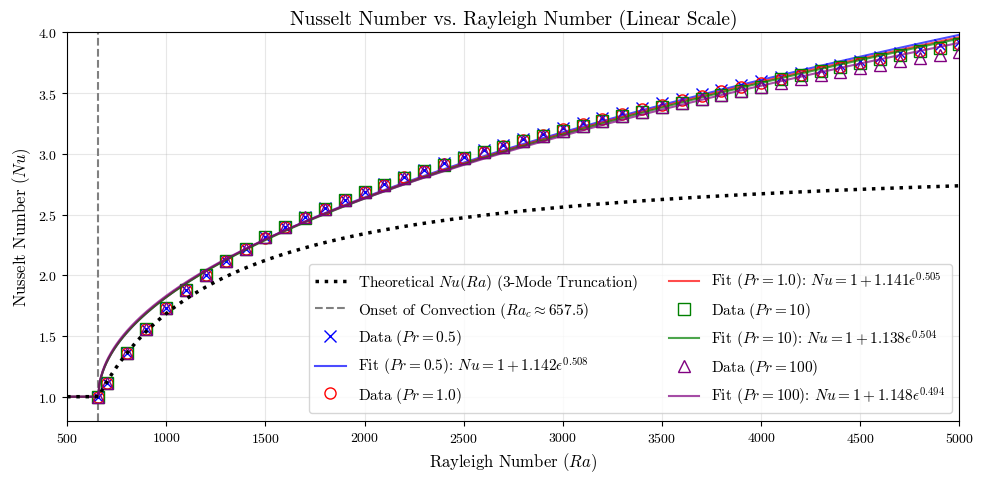
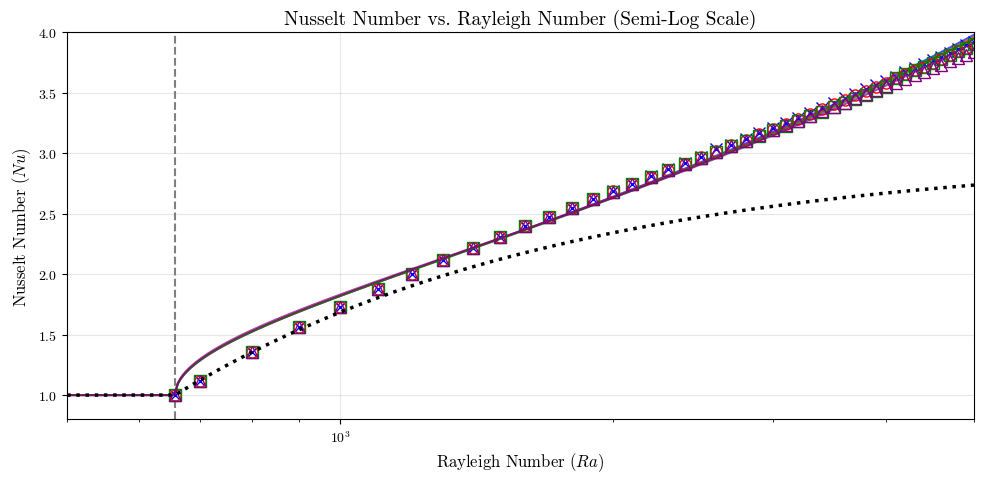
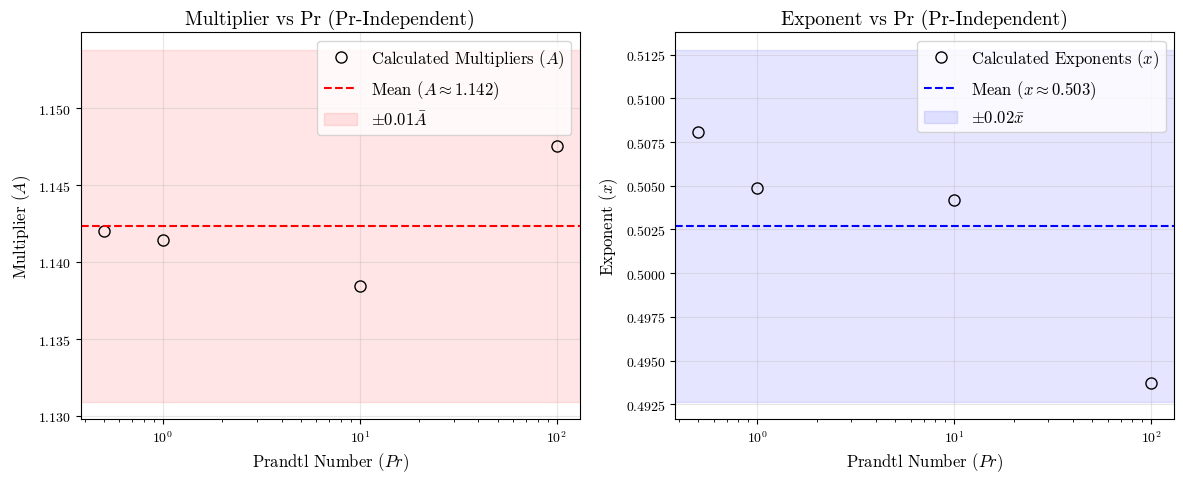

These charts were generated, in order, by the following Python code:
import numpy as np
import matplotlib.pyplot as plt
from scipy.optimize import curve_fit

# --- Plotting Configuration ---
plt.rcParams.update({
    'font.size': 12,
    'axes.titlesize': 14,
    'axes.labelsize': 12,
    'xtick.labelsize': 10,
    'ytick.labelsize': 10,
    "text.usetex": False,
    "font.family": "serif",
    "font.serif": ["cmr10"],
    "mathtext.fontset": "cm",
    "axes.formatter.use_mathtext": True,
})

# --- 1. Custom Data Points ---
custom_Ra = [657, 700, 800, 900,
            1000, 1100, 1200, 1300, 1400, 1500, 1600, 1700, 1800, 1900,
            2000, 2100, 2200, 2300, 2400, 2500, 2600, 2700, 2800, 2900,
            3000, 3100, 3200, 3300, 3400, 3500, 3600, 3700, 3800, 3900, 
            4000, 4100, 4200, 4300, 4400, 4500, 4600, 4700, 4800, 4900,
            5000]

Pr_0_5_Nu = [1.0000, 1.1139, 1.3599, 1.5609,
            1.7298, 1.8751, 2.0025, 2.1160, 2.2183, 2.3116, 2.3974, 2.4771, 2.5514, 2.6213,
            2.6873, 2.7498, 2.8094, 2.8663, 2.9209, 2.9734, 3.0329, 3.0727, 3.1200, 3.1658,
            3.2103, 3.2536, 3.2957, 3.3368, 3.3769, 3.4161, 3.4544, 3.4919, 3.5282, 3.5647,
            3.6001, 3.6348, 3.6689, 3.7025, 3.7354, 3.7679, 3.7998, 3.8313, 3.8622, 3.8928,
            3.9229]
Pr_1_Nu = [1.0000, 1.1139, 1.3599, 1.5610,
            1.7299, 1.8751, 2.0024, 2.1157, 2.2177, 2.3107, 2.3962, 2.4754, 2.5493, 2.6187,
            2.6841, 2.7462, 2.8052,2.8615, 2.9155, 2.9673, 3.0172, 3.0654, 3.1120, 3.1572,
            3.2010, 3.2437, 3.2852, 3.3256, 3.3651, 3.4037, 3.4414, 3.4783, 3.5145, 3.5499,
            3.5847, 3.6189, 3.6524, 3.68564, 3.7179, 3.7498, 3.7812, 3.8122, 3.8427, 3.8738,
            3.9024]
Pr_10_Nu = [1.0000, 1.1139, 1.3600, 1.5612,
            1.7302, 1.8756, 2.0030, 2.1163, 2.2184, 2.3113, 2.3967, 2.4757, 2.5493, 2.6183,
            2.6832, 2.7446, 2.8029, 2.8584, 2.9115, 2.9622, 3.0110, 3.0579, 3.1031, 3.1467,
            3.1889, 3.2298, 3.2695, 3.3080, 3.3454, 3.3818, 3.4173, 3.4519, 3.4857, 3.5187,
            3.5509, 3.6189, 3.6524, 3.6854, 3.7179, 3.7498, 3.7812, 3.8122, 3.8427, 3.8728, 
            3.9024]
Pr_100_Nu = [1.0000, 1.1139, 1.3600, 1.5612,
            1.7302, 1.8757, 2.0031, 2.1164, 2.2186, 2.3116, 2.3970, 2.4761, 2.5497, 2.6188,
            2.6838, 2.7453, 2.8037, 2.8593, 2.9124, 2.9632, 3.0120, 3.0590, 3.1043, 3.1480,
            3.1903, 3.2312, 3.2709, 3.3095, 3.3470, 3.3835, 3.4190, 3.4537, 3.4875, 3.5205,
            3.5527, 3.5843, 3.6151, 3.6454, 3.6750, 3.7040, 3.7325, 3.7604, 3.7878, 3.8148,
            3.8412]

# Map your parameters
pr_datasets = {
    0.5: {'data': Pr_0_5_Nu, 'color': 'blue', 'marker': 'x'},
    1.0: {'data': Pr_1_Nu,   'color': 'red', 'marker': 'o'},
    10:  {'data': Pr_10_Nu,  'color': 'green', 'marker': 's'},
    100: {'data': Pr_100_Nu, 'color': 'purple', 'marker': '^'}
}

# --- 2. Mathematical Setup & Pre-Calculating Fits ---
pi = np.pi
Rac = (27 * pi**4) / 4  
Ra_continuous = np.linspace(500, 5000, 1000)

# Theoretical 3-Mode Truncation
Nu_theoretical = np.where(Ra_continuous < Rac, 1.0, 1.0 + 2.0 * (1.0 - Rac / Ra_continuous))

Ra_arr = np.array(custom_Ra)
fit_mask = Ra_arr > Rac
Ra_fit = Ra_arr[fit_mask]

eps_fit = (Ra_fit - Rac) / Rac

def offset_power_law(eps, A, x):
    return 1.0 + A * eps**x

Pr_list, A_list, x_list = [], [], []

print("--- Discovered Offset Power-Law Fits ---")
for pr, props in pr_datasets.items():
    Nu_arr = np.array(props['data'])
    Nu_fit = Nu_arr[fit_mask]
    
    popt, _ = curve_fit(offset_power_law, eps_fit, Nu_fit, p0=[1.0, 0.3])
    A, x = popt
    
    Pr_list.append(pr)
    A_list.append(A)
    x_list.append(x)
    
    print(f"Pr = {pr:<4} | Nu = 1 + {A:.4f} * epsilon^{x:.4f}")
    
    eps_continuous = np.maximum(0, Ra_continuous - Rac) / Rac
    props['fit_line'] = np.where(
        Ra_continuous < Rac, 
        1.0, 
        1.0 + A * eps_continuous**x 
    )
    props['legend_str'] = f'$Nu = 1 + {A:.3f}\\epsilon^{{{x:.3f}}}$'

# =============================================================================
# --- 3. Figure 1: Standard Linear Scale Plot ---
# =============================================================================
fig1 = plt.figure(figsize=(10, 5)) 

plt.plot(Ra_continuous, Nu_theoretical, color='black', linewidth=2.5, linestyle=':', zorder=5,
         label='Theoretical $Nu(Ra)$ (3-Mode Truncation)')
plt.axvline(x=Rac, color='gray', linestyle='--', label=f'Onset of Convection ($Ra_c \\approx {Rac:.1f}$)')

for pr, props in pr_datasets.items():
    plt.plot(custom_Ra, props['data'], color=props['color'], marker=props['marker'], 
             linestyle='', markerfacecolor='none', linewidth=2, markersize=8, label=f'Data ($Pr={pr}$)')
    plt.plot(Ra_continuous, props['fit_line'], color=props['color'], linestyle='-', 
             linewidth=1.5, alpha=0.7, label=f'Fit ($Pr={pr}$): {props["legend_str"]}')

plt.title('Nusselt Number vs. Rayleigh Number (Linear Scale)', fontsize=14)
plt.xlabel('Rayleigh Number ($Ra$)', fontsize=12)
plt.ylabel('Nusselt Number ($Nu$)', fontsize=12)

plt.xscale('linear')  
plt.yscale('linear')  

plt.xlim(500, 5000)
plt.ylim(0.8, 4.0)
plt.grid(True, alpha=0.3)
plt.legend(loc='lower right', fontsize=11, ncol=2) 
plt.tight_layout()
plt.savefig('Nu_vs_Ra_Linear.png', dpi=300)


# =============================================================================
# --- 4. Figure 2: Semi-Log Scale Plot ---
# =============================================================================
fig2 = plt.figure(figsize=(10, 5)) 

plt.plot(Ra_continuous, Nu_theoretical, color='black', linewidth=2.5, linestyle=':', zorder=5,
         label='Theoretical $Nu(Ra)$ (3-Mode Truncation)')
plt.axvline(x=Rac, color='gray', linestyle='--', label=f'Onset of Convection ($Ra_c \\approx {Rac:.1f}$)')

for pr, props in pr_datasets.items():
    plt.plot(custom_Ra, props['data'], color=props['color'], marker=props['marker'], 
             linestyle='', markerfacecolor='none', linewidth=2, markersize=8, label=f'Data ($Pr={pr}$)')
    plt.plot(Ra_continuous, props['fit_line'], color=props['color'], linestyle='-', 
             linewidth=1.5, alpha=0.7, label=f'Fit ($Pr={pr}$): {props["legend_str"]}')

plt.title('Nusselt Number vs. Rayleigh Number (Semi-Log Scale)', fontsize=14)
plt.xlabel('Rayleigh Number ($Ra$)', fontsize=12)
plt.ylabel('Nusselt Number ($Nu$)', fontsize=12)

plt.xscale('log')  
plt.yscale('linear')  

plt.xlim(500, 5000)
plt.ylim(0.8, 4.0)
plt.grid(True, alpha=0.3)
plt.tight_layout()
plt.savefig('Nu_vs_Ra_SemiLog.png', dpi=300)


# =============================================================================
# --- 5. Figure 3: Secondary Regression (Pr-Independence) ---
# =============================================================================
A_arr = np.array(A_list)
x_arr = np.array(x_list)
Pr_arr = np.array(Pr_list)

# Calculate the mean (average) values
A_mean = np.mean(A_arr)
x_mean = np.mean(x_arr)

print("\n--- Final Master Equation (Pr-Independent) ---")
print(f"Nu(Ra) = 1 + {A_mean:.3f} * ((Ra - Rac)/Rac)^{x_mean:.3f}")

fig3, (ax1, ax2) = plt.subplots(1, 2, figsize=(12, 5))

# Plot A vs Pr
ax1.plot(Pr_arr, A_arr, 'ko', markersize=8, markerfacecolor='none', label='Calculated Multipliers ($A$)')
ax1.axhline(A_mean, color='red', linestyle='--', label=f'Mean ($A \\approx {A_mean:.3f}$)')
# Add shaded region for +/- 3%
ax1.axhspan(A_mean * 0.99, A_mean * 1.01, color='red', alpha=0.1, label=r'$\pm  0.01\bar{A}$')

ax1.set_xscale('log') 
ax1.set_xlabel('Prandtl Number ($Pr$)')
ax1.set_ylabel('Multiplier ($A$)')
ax1.set_title('Multiplier vs Pr (Pr-Independent)')
ax1.grid(True, alpha=0.3)
ax1.legend()

# Plot x vs Pr
ax2.plot(Pr_arr, x_arr, 'ko', markersize=8, markerfacecolor='none', label='Calculated Exponents ($x$)')
ax2.axhline(x_mean, color='blue', linestyle='--', label=f'Mean ($x \\approx {x_mean:.3f}$)')
# Add shaded region for +/- 3%
ax2.axhspan(x_mean * 0.98, x_mean * 1.02, color='blue', alpha=0.1, label=r'$\pm  0.02\bar{x}$')

ax2.set_xscale('log') 
ax2.set_xlabel('Prandtl Number ($Pr$)')
ax2.set_ylabel('Exponent ($x$)')
ax2.set_title('Exponent vs Pr (Pr-Independent)')
ax2.grid(True, alpha=0.3)
ax2.legend()

plt.tight_layout()
plt.savefig('A_and_x_vs_Pr_Constant.png', dpi=300)

plt.show()
